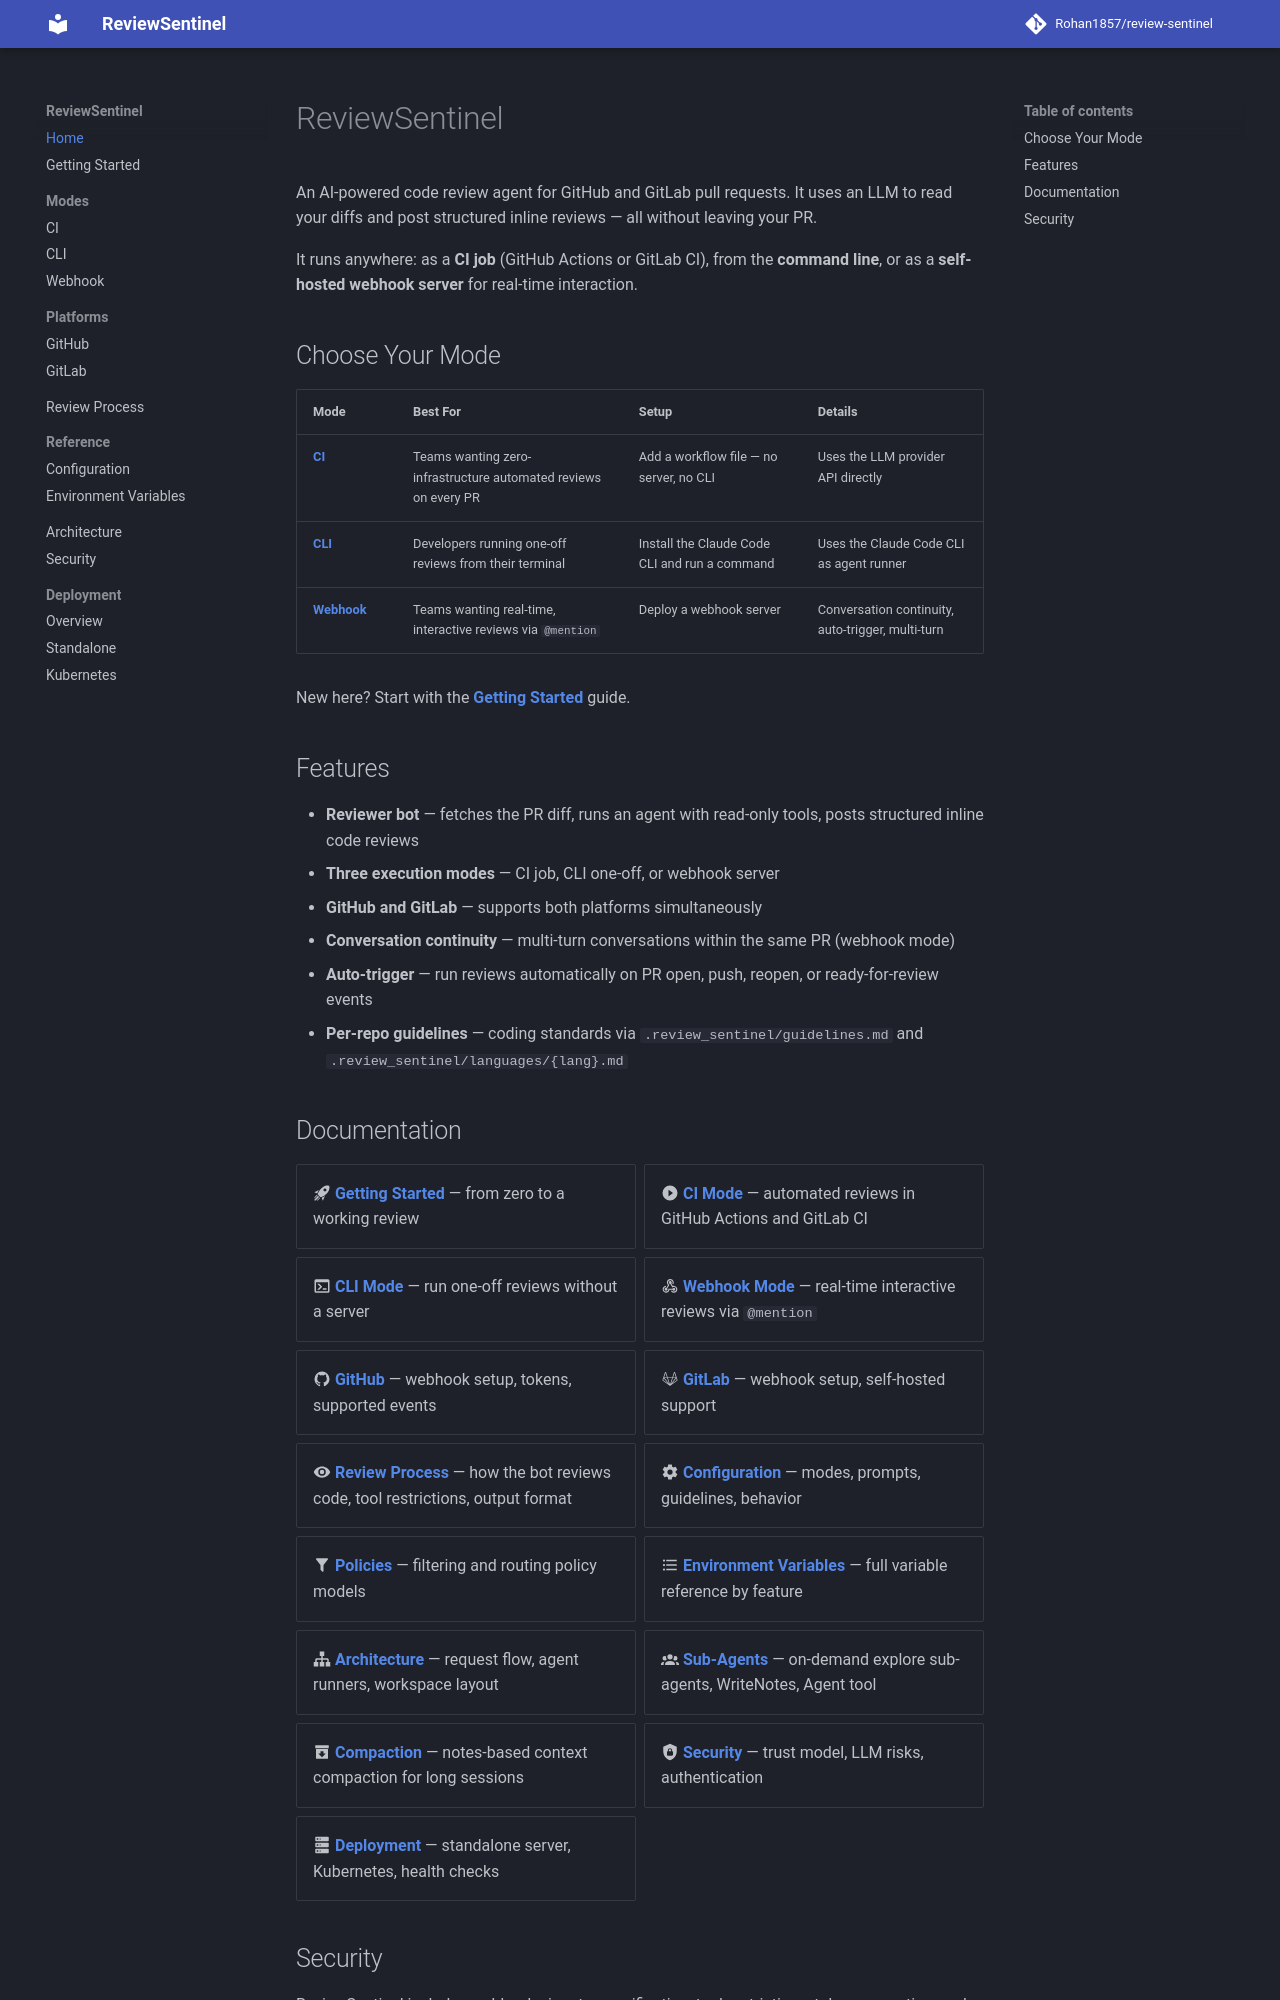

repository: Rohan1857/review-sentinel · page: index.html · generator: mkdocs

# ReviewSentinel

An AI-powered code review agent for GitHub and GitLab pull requests. It uses an LLM to read your diffs and post structured inline reviews — all without leaving your PR.

It runs anywhere: as a **CI job** (GitHub Actions or GitLab CI), from the **command line**, or as a **self-hosted webhook server** for real-time interaction.

## Choose Your Mode

| Mode | Best For | Setup | Details |
|---|---|---|---|
| **[CI](modes/ci.md)** | Teams wanting zero-infrastructure automated reviews on every PR | Add a workflow file — no server, no CLI | Uses the LLM provider API directly |
| **[CLI](modes/cli.md)** | Developers running one-off reviews from their terminal | Install the Claude Code CLI and run a command | Uses the Claude Code CLI as agent runner |
| **[Webhook](modes/webhook.md)** | Teams wanting real-time, interactive reviews via `@mention` | Deploy a webhook server | Conversation continuity, auto-trigger, multi-turn |

New here? Start with the **[Getting Started](getting-started.md)** guide.

## Features

- **Reviewer bot** — fetches the PR diff, runs an agent with read-only tools, posts structured inline code reviews
- **Three execution modes** — CI job, CLI one-off, or webhook server
- **GitHub and GitLab** — supports both platforms simultaneously
- **Conversation continuity** — multi-turn conversations within the same PR (webhook mode)
- **Auto-trigger** — run reviews automatically on PR open, push, reopen, or ready-for-review events
- **Per-repo guidelines** — coding standards via `.review_sentinel/guidelines.md` and `.review_sentinel/languages/{lang}.md`

## Documentation

<div class="grid cards" markdown>

- :material-rocket-launch: **[Getting Started](getting-started.md)** — from zero to a working review
- :material-play-circle: **[CI Mode](modes/ci.md)** — automated reviews in GitHub Actions and GitLab CI
- :material-console: **[CLI Mode](modes/cli.md)** — run one-off reviews without a server
- :material-webhook: **[Webhook Mode](modes/webhook.md)** — real-time interactive reviews via `@mention`
- :material-github: **[GitHub](platforms/github.md)** — webhook setup, tokens, supported events
- :material-gitlab: **[GitLab](platforms/gitlab.md)** — webhook setup, self-hosted support
- :material-eye: **[Review Process](review.md)** — how the bot reviews code, tool restrictions, output format
- :material-cog: **[Configuration](reference/configuration.md)** — modes, prompts, guidelines, behavior
- :material-filter: **[Policies](reference/policies.md)** — filtering and routing policy models
- :material-format-list-bulleted: **[Environment Variables](reference/env-vars.md)** — full variable reference by feature
- :material-sitemap: **[Architecture](architecture.md)** — request flow, agent runners, workspace layout
- :material-account-group: **[Sub-Agents](reference/explore.md)** — on-demand explore sub-agents, WriteNotes, Agent tool
- :material-archive-arrow-down: **[Compaction](reference/compaction.md)** — notes-based context compaction for long sessions
- :material-shield-lock: **[Security](security.md)** — trust model, LLM risks, authentication
- :material-server: **[Deployment](deployment/index.md)** — standalone server, Kubernetes, health checks

</div>
